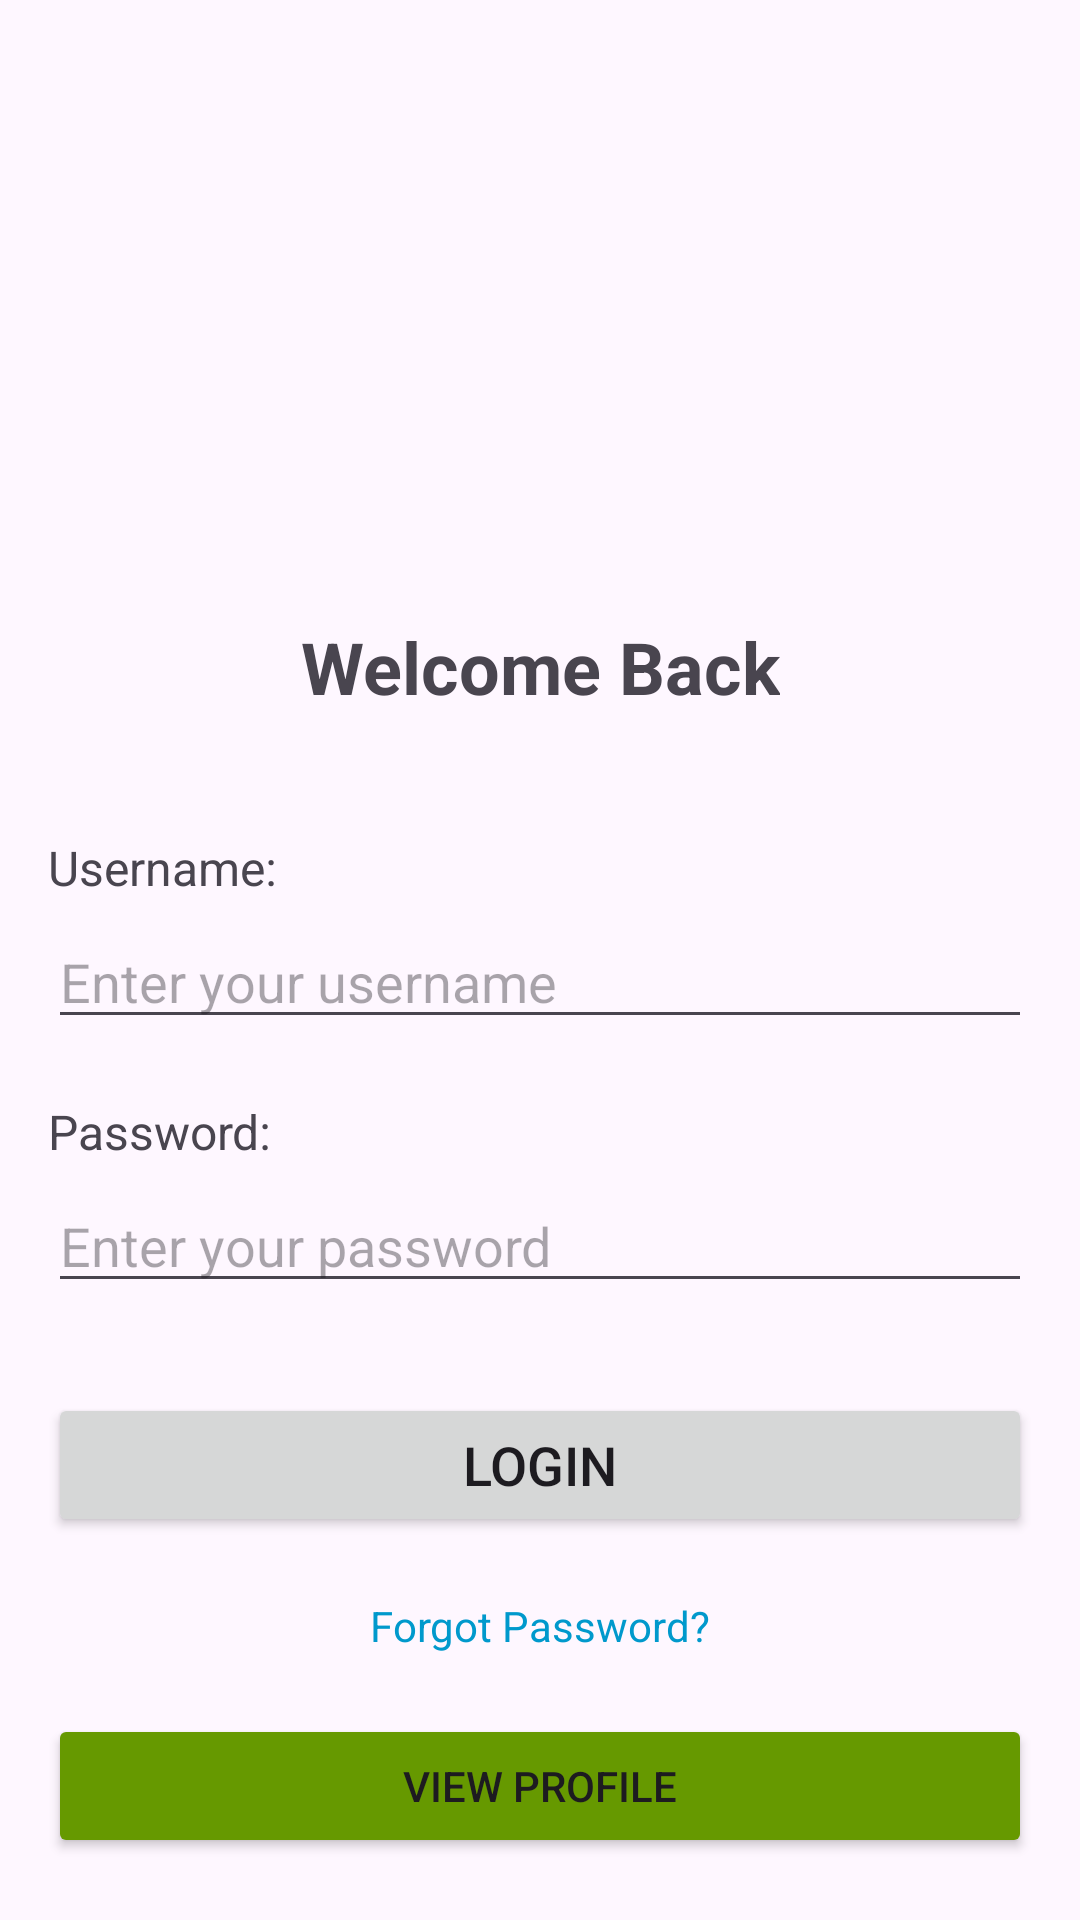

This screen was rendered from an Android layout file. Write that file and the resources it references.
<!-- AndroidManifest.xml: application theme Theme.AndroidCLASS -->
<!-- res/layout/activity_login.xml -->
<?xml version="1.0" encoding="utf-8"?>
<androidx.constraintlayout.widget.ConstraintLayout xmlns:android="http://schemas.android.com/apk/res/android"
    xmlns:app="http://schemas.android.com/apk/res-auto"
    android:layout_width="match_parent"
    android:layout_height="match_parent"
    android:padding="16dp">

    
    <ImageView
        android:id="@+id/imageViewLogo"
        android:layout_width="120dp"
        android:layout_height="120dp"
        android:src="@mipmap/ic_launcher"
        android:layout_marginTop="50dp"
        app:layout_constraintTop_toTopOf="parent"
        app:layout_constraintStart_toStartOf="parent"
        app:layout_constraintEnd_toEndOf="parent" />

    
    <TextView
        android:id="@+id/textViewTitle"
        android:layout_width="wrap_content"
        android:layout_height="wrap_content"
        android:text="Welcome Back"
        android:textSize="24sp"
        android:textStyle="bold"
        android:layout_marginTop="20dp"
        app:layout_constraintTop_toBottomOf="@id/imageViewLogo"
        app:layout_constraintStart_toStartOf="parent"
        app:layout_constraintEnd_toEndOf="parent" />

    
    <TextView
        android:id="@+id/textViewUsername"
        android:layout_width="wrap_content"
        android:layout_height="wrap_content"
        android:text="Username:"
        android:textSize="16sp"
        android:layout_marginTop="40dp"
        app:layout_constraintTop_toBottomOf="@id/textViewTitle"
        app:layout_constraintStart_toStartOf="parent" />

    <EditText
        android:id="@+id/editTextUsername"
        android:layout_width="0dp"
        android:layout_height="wrap_content"
        android:hint="Enter your username"
        android:inputType="text"
        android:layout_marginTop="5dp"
        app:layout_constraintTop_toBottomOf="@id/textViewUsername"
        app:layout_constraintStart_toStartOf="parent"
        app:layout_constraintEnd_toEndOf="parent" />

    
    <TextView
        android:id="@+id/textViewPassword"
        android:layout_width="wrap_content"
        android:layout_height="wrap_content"
        android:text="Password:"
        android:textSize="16sp"
        android:layout_marginTop="20dp"
        app:layout_constraintTop_toBottomOf="@id/editTextUsername"
        app:layout_constraintStart_toStartOf="parent" />

    <EditText
        android:id="@+id/editTextPassword"
        android:layout_width="0dp"
        android:layout_height="wrap_content"
        android:hint="Enter your password"
        android:inputType="textPassword"
        android:layout_marginTop="5dp"
        app:layout_constraintTop_toBottomOf="@id/textViewPassword"
        app:layout_constraintStart_toStartOf="parent"
        app:layout_constraintEnd_toEndOf="parent" />

    
    <Button
        android:id="@+id/buttonLogin"
        android:layout_width="0dp"
        android:layout_height="wrap_content"
        android:text="Login"
        android:textSize="18sp"
        android:layout_marginTop="30dp"
        app:layout_constraintTop_toBottomOf="@id/editTextPassword"
        app:layout_constraintStart_toStartOf="parent"
        app:layout_constraintEnd_toEndOf="parent" />

    
    <TextView
        android:id="@+id/textViewForgotPassword"
        android:layout_width="wrap_content"
        android:layout_height="wrap_content"
        android:text="Forgot Password?"
        android:textSize="14sp"
        android:textColor="@android:color/holo_blue_dark"
        android:layout_marginTop="20dp"
        app:layout_constraintTop_toBottomOf="@id/buttonLogin"
        app:layout_constraintStart_toStartOf="parent"
        app:layout_constraintEnd_toEndOf="parent" />

    
    <Button
        android:id="@+id/buttonGoToProfile"
        android:layout_width="0dp"
        android:layout_height="wrap_content"
        android:text="View Profile"
        android:layout_marginTop="20dp"
        android:backgroundTint="@android:color/holo_green_dark"
        app:layout_constraintTop_toBottomOf="@id/textViewForgotPassword"
        app:layout_constraintStart_toStartOf="parent"
        app:layout_constraintEnd_toEndOf="parent" />

</androidx.constraintlayout.widget.ConstraintLayout>
<!-- resources referenced by this layout -->
<resources>
  <style name="Theme.AndroidCLASS" parent="Base.Theme.AndroidCLASS" />
  <style name="Base.Theme.AndroidCLASS" parent="Theme.Material3.DayNight.NoActionBar">
          
          
      </style>
</resources>
